Dataset: dataset_split (GitHub, FerdyOktavian/klasifikasi_sawit_efficientNetV2). Classes: belum masak, masak, terlalu masak.

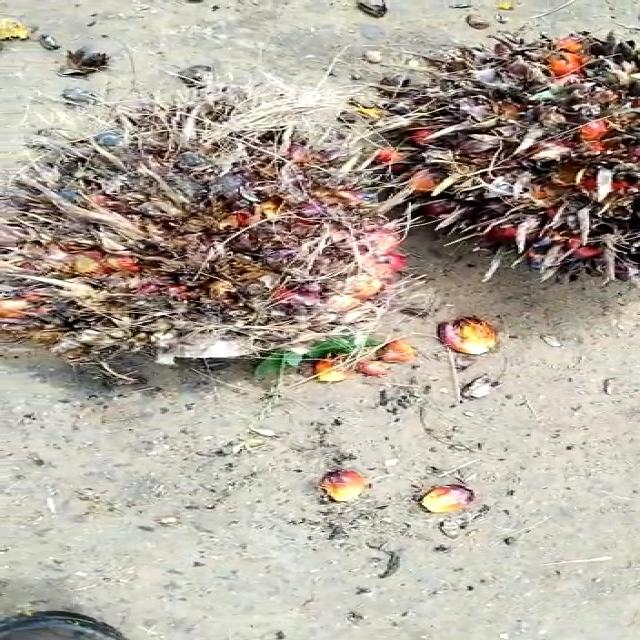
Label: terlalu masak

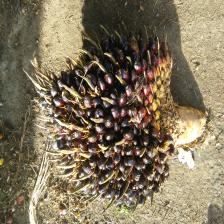
Label: belum masak

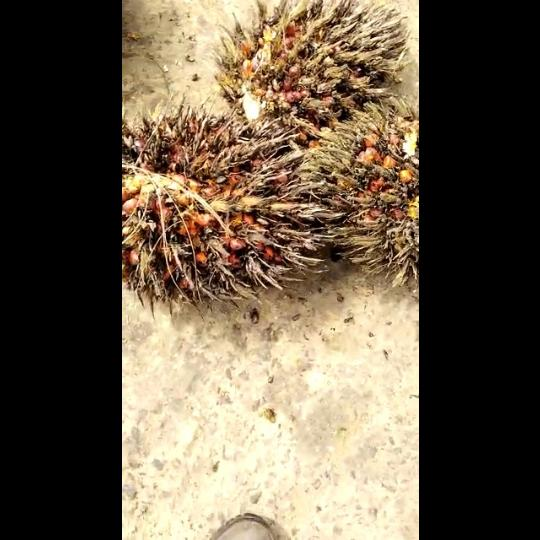
Label: terlalu masak

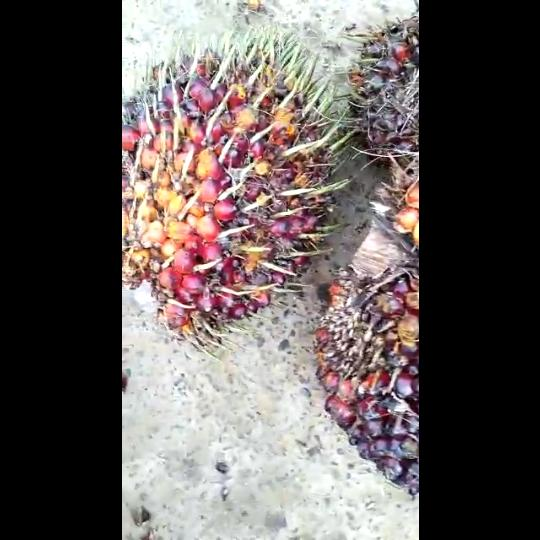
Label: masak

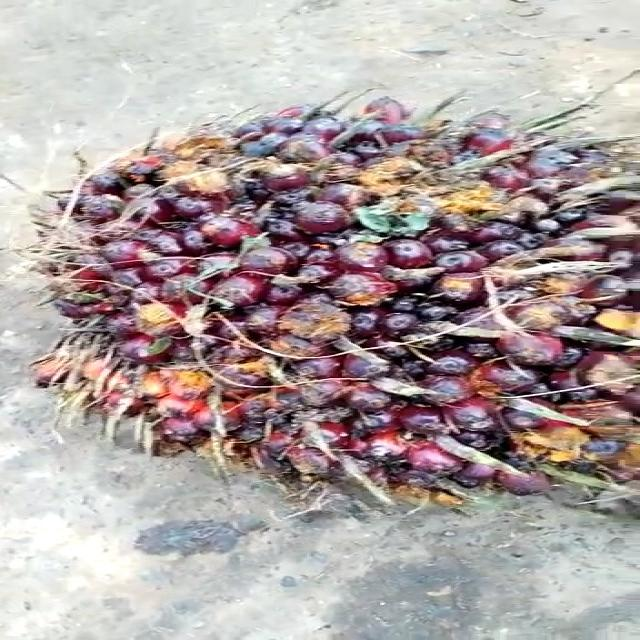
Label: belum masak

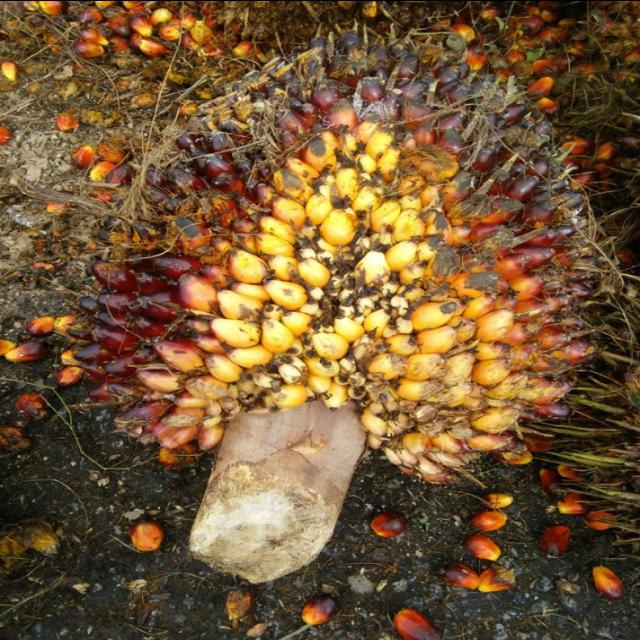
Label: masak
